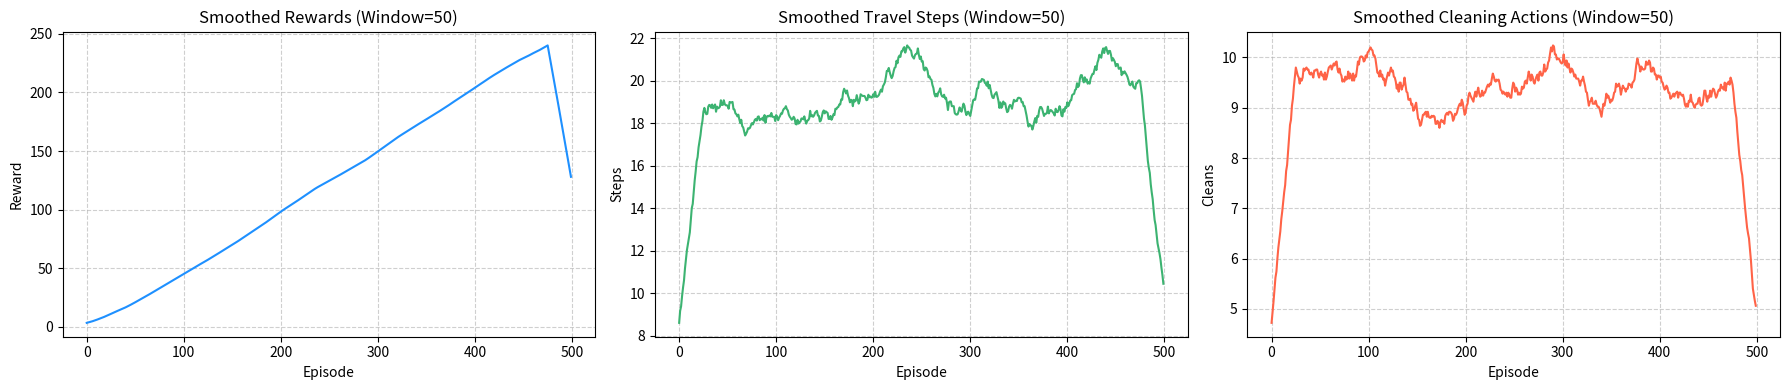

Generate this figure with matplotlib: (Note: this script raises an exception after producing the figure.)
import matplotlib.pyplot as plt
import seaborn as sns
import numpy as np
import pandas as pd
import os

# Improved smoothing function with edge handling
def smooth(data, window=50):
    if window < 1:
        raise ValueError("Window size must be at least 1")
    data = np.array(data)
    return np.convolve(data, np.ones(window)/window, mode='same')

# Plotting function for training results
def _plot_training_results(rewards, travels, cleanings, window_size=50):
    # Smooth data
    smoothed_rewards = smooth(rewards, window=window_size)
    smoothed_travels = smooth(travels, window=window_size)
    smoothed_cleanings = smooth(cleanings, window=window_size)

    # Create DataFrames
    episodes = np.arange(len(smoothed_rewards))
    df = pd.DataFrame({
        'Episode': episodes,
        'Smoothed Reward': smoothed_rewards,
        'Smoothed Travel': smoothed_travels,
        'Smoothed Cleaning': smoothed_cleanings
    })

    # Plotting
    plt.figure(figsize=(18, 4))

    plt.subplot(1, 3, 1)
    sns.lineplot(data=df, x='Episode', y='Smoothed Reward', color='dodgerblue')
    plt.title(f'Smoothed Rewards (Window={window_size})')
    plt.xlabel('Episode')
    plt.ylabel('Reward')
    plt.grid(True, linestyle='--', alpha=0.6)

    plt.subplot(1, 3, 2)
    sns.lineplot(data=df, x='Episode', y='Smoothed Travel', color='mediumseagreen')
    plt.title(f'Smoothed Travel Steps (Window={window_size})')
    plt.xlabel('Episode')
    plt.ylabel('Steps')
    plt.grid(True, linestyle='--', alpha=0.6)

    plt.subplot(1, 3, 3)
    sns.lineplot(data=df, x='Episode', y='Smoothed Cleaning', color='tomato')
    plt.title(f'Smoothed Cleaning Actions (Window={window_size})')
    plt.xlabel('Episode')
    plt.ylabel('Cleans')
    plt.grid(True, linestyle='--', alpha=0.6)

    plt.tight_layout()

    # Ask user if they want to save the figure
    save = input("Do you want to save this plot? (y/n): ").strip().lower()
    if save == 'y':
        filename = input("Enter filename (without extension): ").strip()
        if filename:
            path = f"{filename}.png"
            plt.savefig(path)
            print(f"Plot saved as '{path}'")
        else:
            print("Filename was empty. Plot not saved.")

    plt.show()

# Example data for testing
np.random.seed(42)
rewards = np.cumsum(np.random.randn(500) * 0.5 + 0.5)
travels = np.random.randint(10, 30, size=500)
cleanings = np.random.randint(5, 15, size=500)

# Call the plotting function
_plot_training_results(rewards, travels, cleanings)